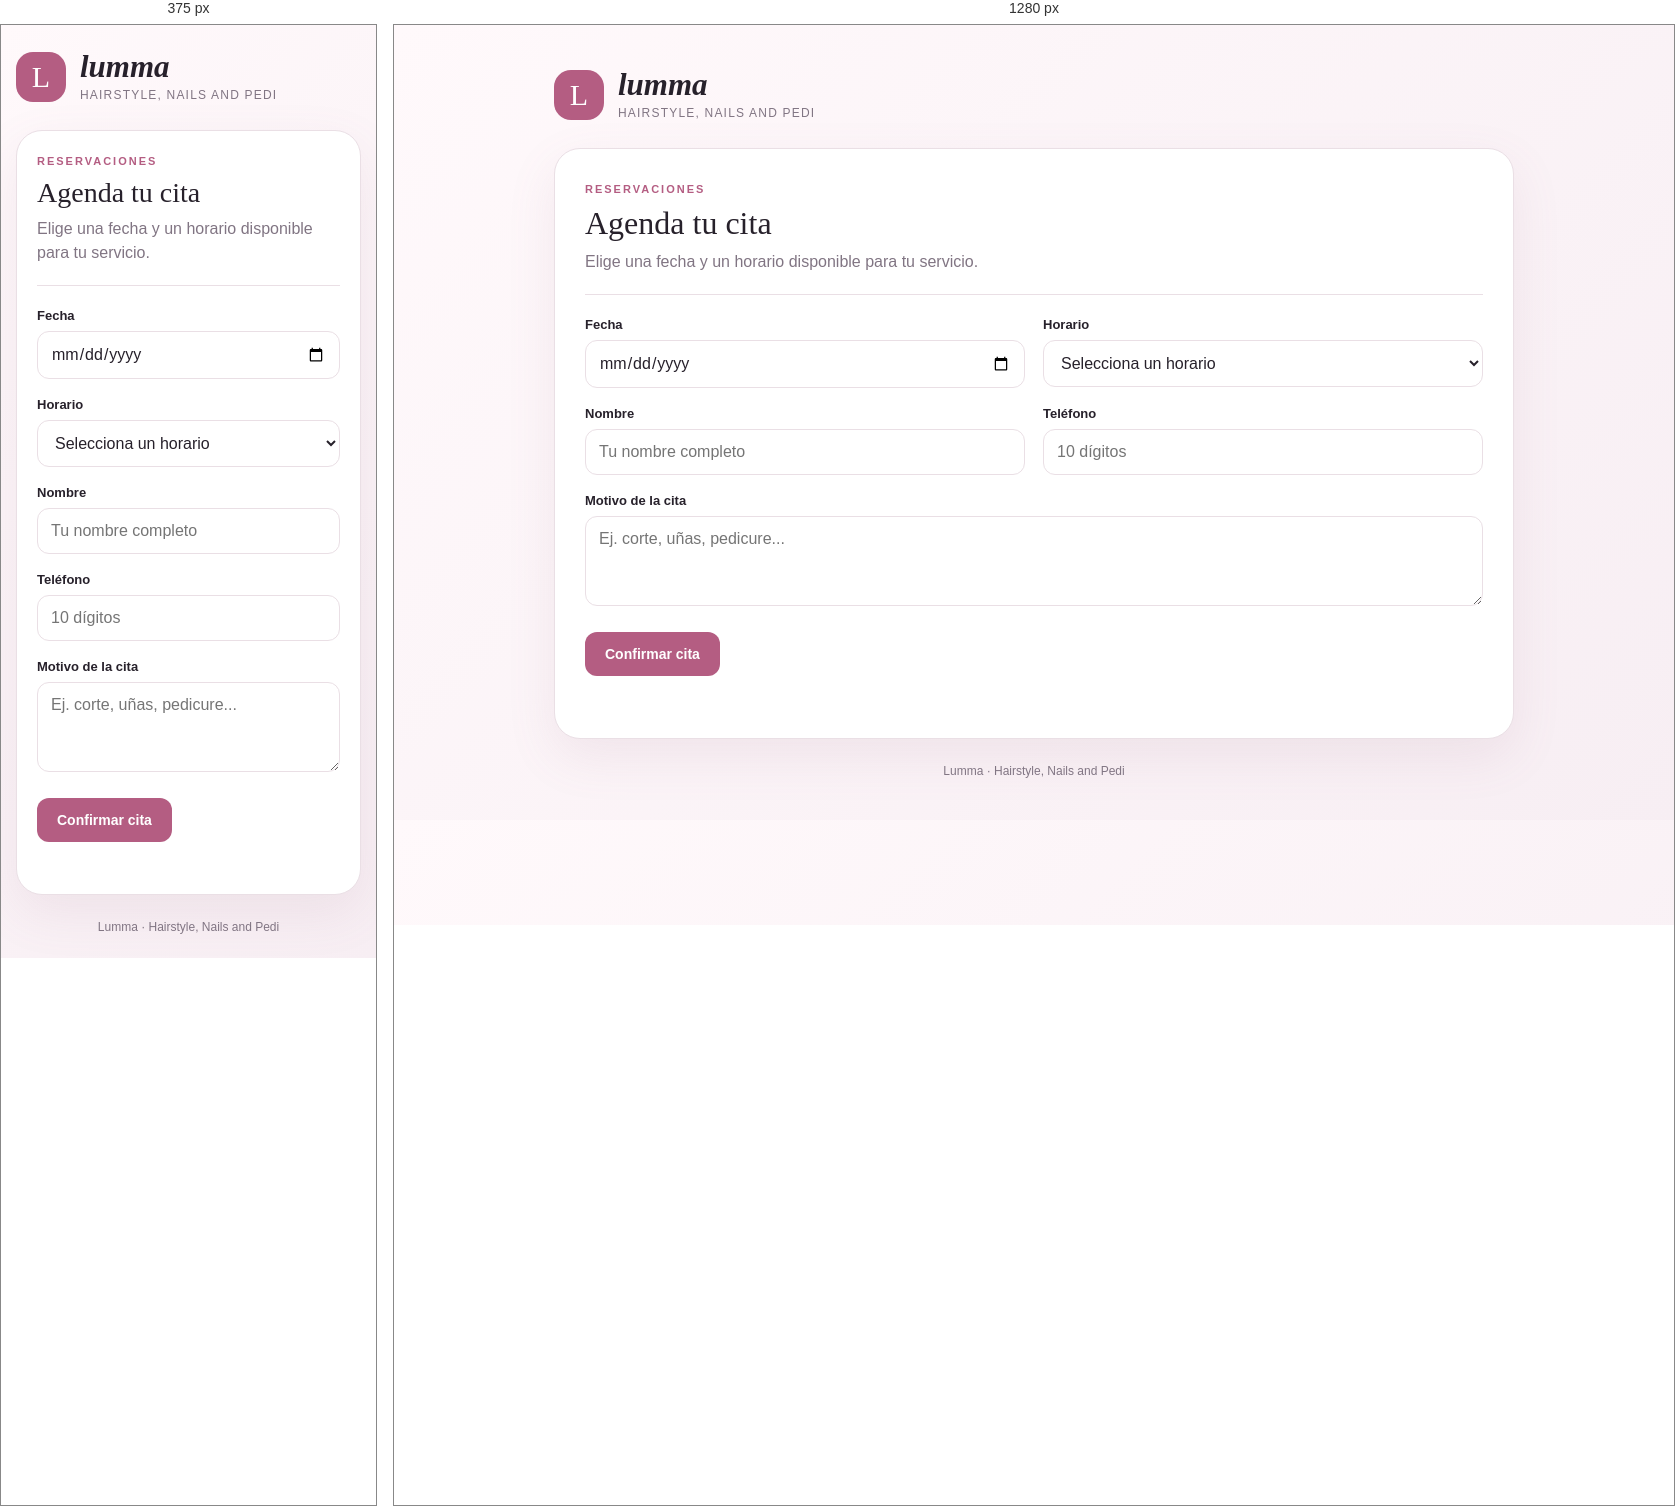
Rendered at 375 px and 1280 px, left to right.

<!-- file: index.html -->
<!doctype html>
<html lang="es">
<head>
  <meta charset="UTF-8" />
  <meta name="viewport" content="width=device-width, initial-scale=1.0" />
  <title>Lumma | Hairstyle, Nails and Pedi</title>
  <link rel="stylesheet" href="/styles.css" />
</head>
<body>
  <main class="shell">
    <section class="brand"><div class="logo">L</div><div><h1>lumma</h1><p>hairstyle, nails and pedi</p></div></section>
    <section class="card booking-card">
      <div class="intro"><span class="eyebrow">RESERVACIONES</span><h2>Agenda tu cita</h2><p>Elige una fecha y un horario disponible para tu servicio.</p></div>
      <div class="booking-grid">
        <div><label>Fecha</label><input id="date" type="date" /></div>
        <div><label>Horario</label><select id="slot"><option value="">Selecciona un horario</option></select></div>
        <div><label>Nombre</label><input id="name" type="text" placeholder="Tu nombre completo" /></div>
        <div><label>Teléfono</label><input id="phone" type="tel" placeholder="10 dígitos" /></div>
        <div class="full"><label>Motivo de la cita</label><textarea id="reason" placeholder="Ej. corte, uñas, pedicure..."></textarea></div>
      </div>
      <button id="submit">Confirmar cita</button><p id="message" class="message"></p>
    </section>
    <footer>Lumma · Hairstyle, Nails and Pedi</footer>
  </main>
  <script>
    const date = document.querySelector('#date'), slot = document.querySelector('#slot'), message = document.querySelector('#message');
    const today = new Date(); today.setMinutes(today.getMinutes() - today.getTimezoneOffset()); date.value = today.toISOString().slice(0,10); date.min = date.value;
    async function loadSlots(){ const r = await fetch('/api/slots?date='+date.value); const data = await r.json(); slot.innerHTML='<option value="">Selecciona un horario</option>'; data.slots.forEach(s=>{ const o=document.createElement('option'); o.value=s.start; o.textContent=data.booked.includes(s.start)?s.label+' · OCUPADO':s.label; o.disabled=data.booked.includes(s.start); slot.appendChild(o); }); }
    function say(text, ok=false){ message.textContent=text; message.className='message '+(ok?'ok':'error'); }
    date.addEventListener('change', loadSlots); loadSlots();
    document.querySelector('#submit').addEventListener('click', async()=>{ const body={date:date.value,start:slot.value,name:document.querySelector('#name').value,phone:document.querySelector('#phone').value,reason:document.querySelector('#reason').value}; const r=await fetch('/api/appointments',{method:'POST',headers:{'Content-Type':'application/json'},body:JSON.stringify(body)}); const d=await r.json(); if(!r.ok)return say(d.error); say('¡Tu cita quedó registrada correctamente!',true); document.querySelector('#name').value='';document.querySelector('#phone').value='';document.querySelector('#reason').value='';slot.value='';loadSlots(); });
  </script>
</body>
</html>


/* @media block from styles.css */
@media(max-width:650px){.shell{margin:24px auto}.card{padding:20px}.booking-grid{grid-template-columns:1fr}.full{grid-column:auto}.appointment{grid-template-columns:1fr;gap:10px}.admin-head{align-items:flex-start;gap:10px}.admin-head h2{font-size:25px}.intro h2{font-size:28px}}